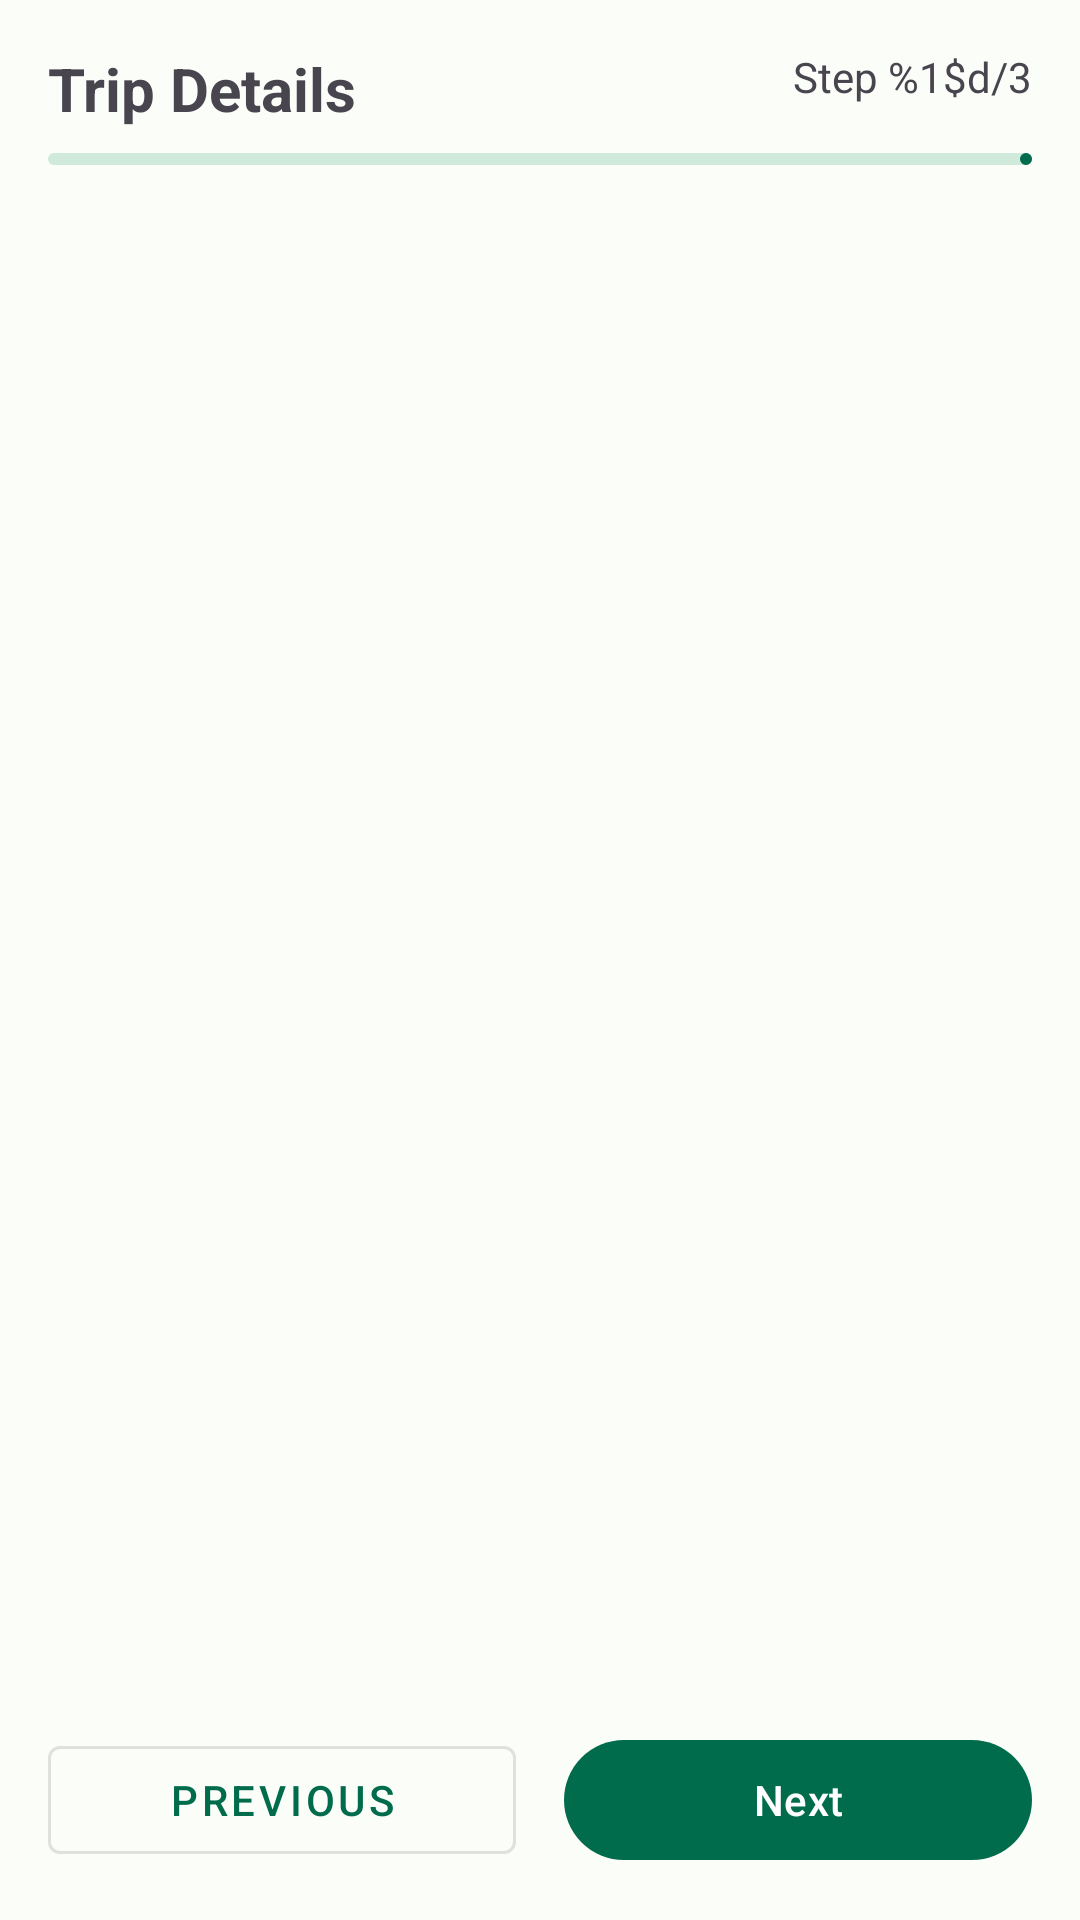

Write the Android layout XML for this screen, with the resource values it uses.
<!-- AndroidManifest.xml: application theme Theme.CHECKLISTANDROIDAPP -->
<!-- res/layout/fragment_new_trips.xml -->
<?xml version="1.0" encoding="utf-8"?>
<androidx.core.widget.NestedScrollView xmlns:android="http://schemas.android.com/apk/res/android"
    xmlns:app="http://schemas.android.com/apk/res-auto"
    xmlns:tools="http://schemas.android.com/tools"
    android:layout_width="match_parent"
    android:layout_height="match_parent"
    android:fillViewport="true">

    <androidx.constraintlayout.widget.ConstraintLayout
        android:layout_width="match_parent"
        android:layout_height="wrap_content"
        android:padding="16dp">

        <TextView
            android:id="@+id/titleText"
            android:layout_width="0dp"
            android:layout_height="wrap_content"
            android:text="@string/new_trip_title"
            android:textSize="20sp"
            android:textStyle="bold"
            app:layout_constraintEnd_toStartOf="@id/stepText"
            app:layout_constraintStart_toStartOf="parent"
            app:layout_constraintTop_toTopOf="parent" />

        <TextView
            android:id="@+id/stepText"
            android:layout_width="wrap_content"
            android:layout_height="wrap_content"
            android:text="@string/step_format"
            app:layout_constraintEnd_toEndOf="parent"
            app:layout_constraintTop_toTopOf="@id/titleText" />

        <com.google.android.material.progressindicator.LinearProgressIndicator
            android:id="@+id/stepProgress"
            android:layout_width="match_parent"
            android:layout_height="wrap_content"
            android:layout_marginTop="8dp"
            app:layout_constraintTop_toBottomOf="@id/titleText" />
        <ViewFlipper
            android:id="@+id/stepViewFlipper"
            android:layout_width="match_parent"
            android:layout_height="0dp"
            android:layout_marginTop="16dp"
            android:layoutAnimation="@null"
            android:animateLayoutChanges="false"
            android:measureAllChildren="false"
            app:layout_constraintBottom_toTopOf="@id/navigationButtons"
            app:layout_constraintTop_toBottomOf="@id/stepProgress" />

        <LinearLayout
            android:id="@+id/navigationButtons"
            android:layout_width="match_parent"
            android:layout_height="wrap_content"
            android:layout_marginTop="16dp"
            android:orientation="horizontal"
            app:layout_constraintBottom_toBottomOf="parent">

            <com.google.android.material.button.MaterialButton
                android:id="@+id/previousButton"
                style="@style/Widget.MaterialComponents.Button.OutlinedButton"
                android:layout_width="0dp"
                android:layout_height="wrap_content"
                android:layout_marginEnd="8dp"
                android:layout_weight="1"
                android:text="@string/button_previous" />

            <com.google.android.material.button.MaterialButton
                android:id="@+id/nextButton"
                android:layout_width="0dp"
                android:layout_height="wrap_content"
                android:layout_marginStart="8dp"
                android:layout_weight="1"
                android:text="@string/button_next" />

        </LinearLayout>

    </androidx.constraintlayout.widget.ConstraintLayout>

</androidx.core.widget.NestedScrollView>
<!-- resources referenced by this layout -->
<resources>
  <string name="button_next">Next</string>
  <string name="button_previous">Previous</string>
  <string name="new_trip_title">Trip Details</string>
  <string name="step_format">Step %1$d/3</string>
  <style name="Theme.CHECKLISTANDROIDAPP" parent="Theme.Material3.DayNight.NoActionBar">
          
          <item name="colorPrimary">@color/md_theme_light_primary</item>
          <item name="colorOnPrimary">@color/md_theme_light_onPrimary</item>
          <item name="colorPrimaryContainer">@color/md_theme_light_primaryContainer</item>
          <item name="colorOnPrimaryContainer">@color/md_theme_light_onPrimaryContainer</item>
          
          <item name="colorSecondary">@color/md_theme_light_secondary</item>
          <item name="colorOnSecondary">@color/md_theme_light_onSecondary</item>
          <item name="colorSecondaryContainer">@color/md_theme_light_secondaryContainer</item>
          <item name="colorOnSecondaryContainer">@color/md_theme_light_onSecondaryContainer</item>
          
          <item name="colorTertiary">@color/md_theme_light_tertiary</item>
          <item name="colorOnTertiary">@color/md_theme_light_onTertiary</item>
          <item name="colorTertiaryContainer">@color/md_theme_light_tertiaryContainer</item>
          <item name="colorOnTertiaryContainer">@color/md_theme_light_onTertiaryContainer</item>
          
          <item name="android:statusBarColor">@android:color/transparent</item>
          <item name="android:navigationBarColor">@android:color/transparent</item>
          
          <item name="android:colorBackground">@color/md_theme_light_background</item>
          <item name="colorOnBackground">@color/md_theme_light_onBackground</item>
          <item name="colorSurface">@color/md_theme_light_surface</item>
          <item name="colorOnSurface">@color/md_theme_light_onSurface</item>
          <item name="colorSurfaceVariant">@color/md_theme_light_surfaceVariant</item>
          <item name="colorOnSurfaceVariant">@color/md_theme_light_onSurfaceVariant</item>
          <item name="colorOutline">@color/md_theme_light_outline</item>
          
          <item name="colorError">@color/md_theme_light_error</item>
          <item name="colorOnError">@color/md_theme_light_onError</item>
          <item name="colorErrorContainer">@color/md_theme_light_errorContainer</item>
          <item name="colorOnErrorContainer">@color/md_theme_light_onErrorContainer</item>
      </style>
  <color name="md_theme_light_primary">#006C4C</color>
  <color name="md_theme_light_onPrimary">#FFFFFF</color>
  <color name="md_theme_light_primaryContainer">#89F8C7</color>
  <color name="md_theme_light_onPrimaryContainer">#002114</color>
  <color name="md_theme_light_secondary">#4C6358</color>
  <color name="md_theme_light_onSecondary">#FFFFFF</color>
  <color name="md_theme_light_secondaryContainer">#CFE9DB</color>
  <color name="md_theme_light_onSecondaryContainer">#092017</color>
  <color name="md_theme_light_tertiary">#3F6374</color>
  <color name="md_theme_light_onTertiary">#FFFFFF</color>
  <color name="md_theme_light_tertiaryContainer">#C3E8FC</color>
  <color name="md_theme_light_onTertiaryContainer">#001F2A</color>
  <color name="md_theme_light_background">#FBFDF9</color>
  <color name="md_theme_light_onBackground">#191C1A</color>
  <color name="md_theme_light_surface">#FBFDF9</color>
  <color name="md_theme_light_onSurface">#191C1A</color>
  <color name="md_theme_light_surfaceVariant">#DCE5DD</color>
  <color name="md_theme_light_onSurfaceVariant">#404943</color>
  <color name="md_theme_light_outline">#707973</color>
  <color name="md_theme_light_error">#BA1A1A</color>
  <color name="md_theme_light_onError">#FFFFFF</color>
  <color name="md_theme_light_errorContainer">#FFDAD6</color>
  <color name="md_theme_light_onErrorContainer">#410002</color>
</resources>
